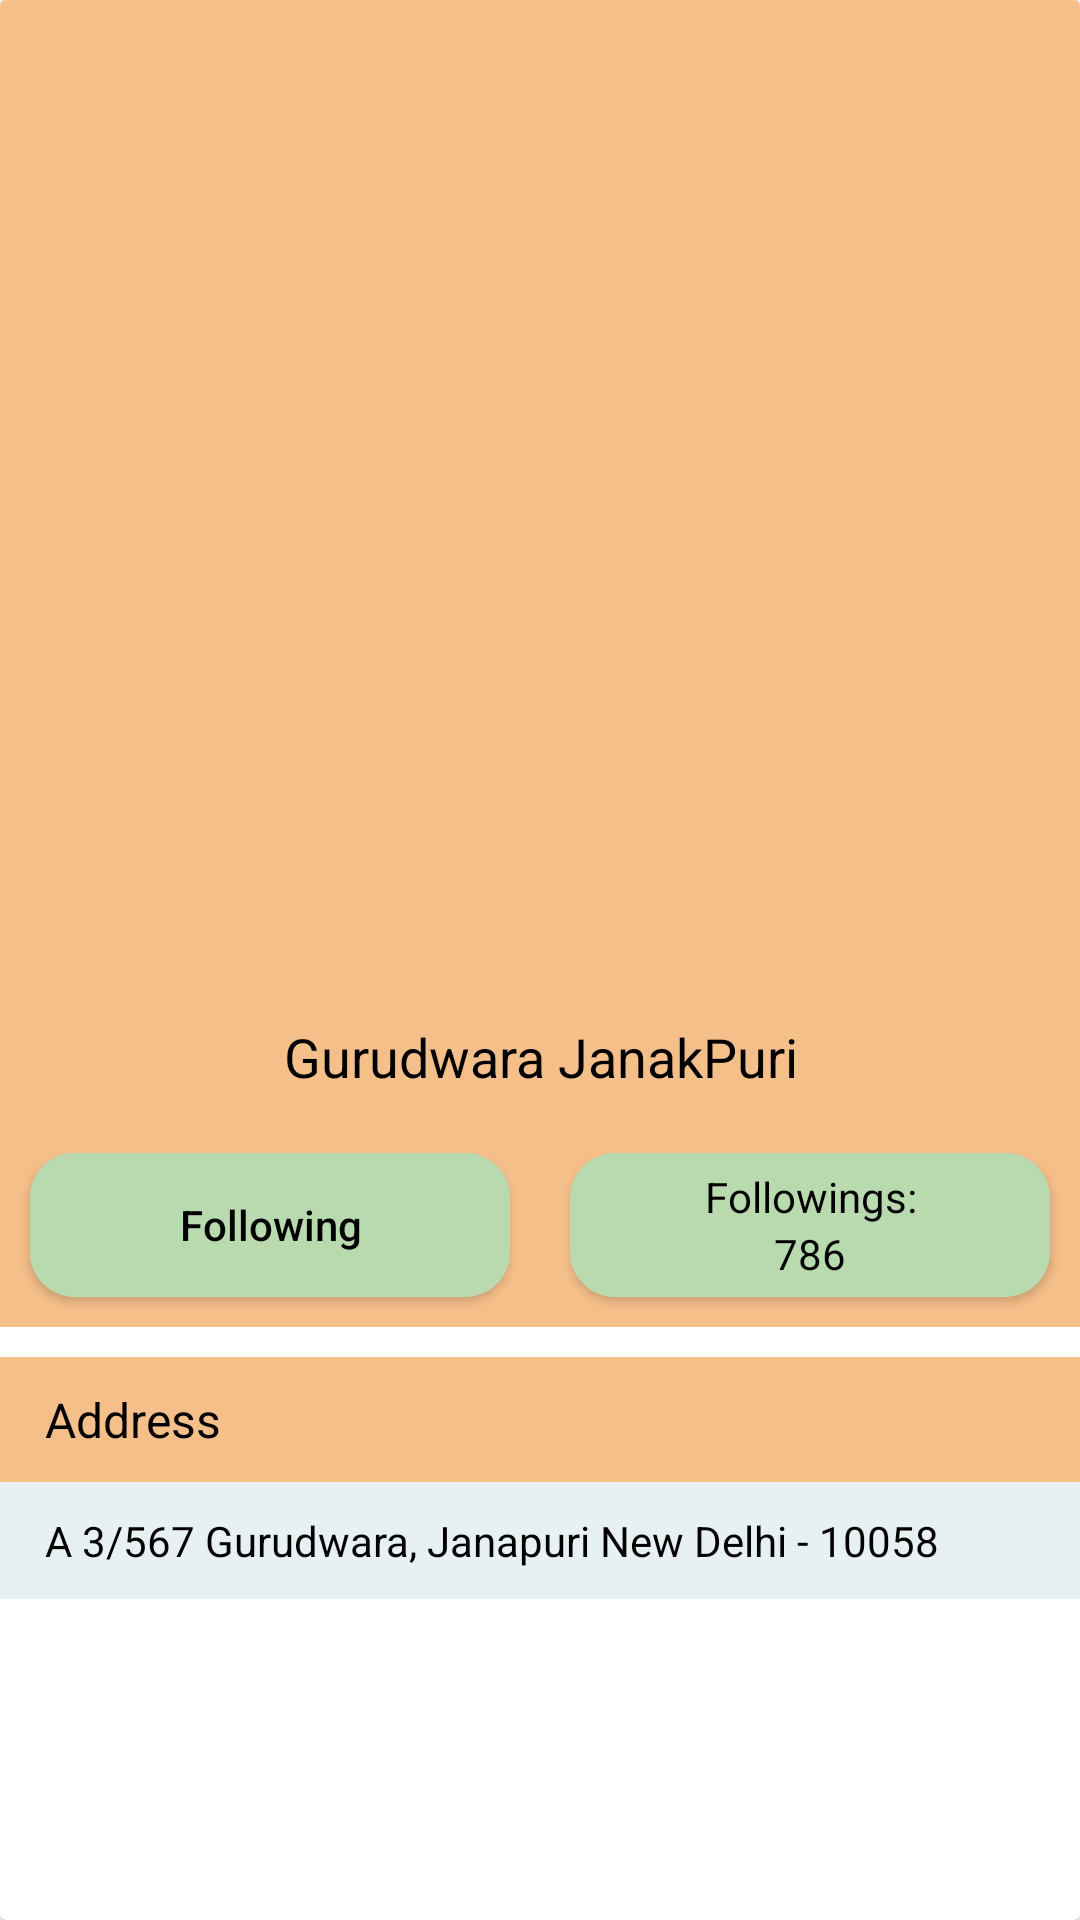

This screen was rendered from an Android layout file. Write that file and the resources it references.
<!-- AndroidManifest.xml: fallback theme Theme.MaterialComponents.DayNight.NoActionBar -->
<!-- res/layout/card_mandir_page_header.xml -->
<?xml version="1.0" encoding="utf-8"?>
<androidx.cardview.widget.CardView xmlns:android="http://schemas.android.com/apk/res/android"
    xmlns:app="http://schemas.android.com/tools"
    xmlns:card_view="http://schemas.android.com/apk/res-auto"
    android:id="@+id/cardMandirPageHeader"
    android:layout_width="match_parent"
    android:layout_height="wrap_content"
    android:layout_centerHorizontal="true"
    android:layout_marginBottom="10dp"
    app:ignore="NamespaceTypo">

    <LinearLayout
        android:layout_width="match_parent"
        android:layout_height="wrap_content"
        android:orientation="vertical">

        <LinearLayout
            android:layout_width="match_parent"
            android:layout_height="wrap_content"
            android:background="@color/colorTopBackground"
            android:orientation="vertical">

            <ImageView
                android:id="@+id/cardMandirPageHeaderImage"
                android:layout_width="match_parent"
                android:layout_height="300dp"
                android:layout_marginTop="15dp"
                android:scaleType="fitCenter" />

            <TextView
                android:id="@+id/cardMandirPageHeaderTitleText"
                android:layout_width="match_parent"
                android:layout_height="wrap_content"
                android:background="@color/colorTopBackground"
                android:gravity="center"
                android:padding="10dp"
                android:layout_marginTop="15dp"
                android:paddingStart="10dp"
                android:paddingEnd="10dp"
                android:text="Gurudwara JanakPuri"
                android:textColor="@color/black"
                android:textSize="@dimen/TextExtraLarge" />
        </LinearLayout>


        <LinearLayout
            android:layout_width="match_parent"
            android:layout_height="wrap_content"
            android:background="@color/colorTopBackground"
            android:orientation="horizontal">

            <androidx.cardview.widget.CardView
                android:id="@+id/cardMandirPageHeaderFollowBtnCV"
                android:layout_width="0dp"
                android:layout_height="match_parent"
                android:layout_margin="10dp"
                android:layout_weight="1"
                card_view:cardCornerRadius="15dp">

                <LinearLayout
                    android:id="@+id/cardMandirPageHeaderFollowBtnLL"
                    android:layout_width="match_parent"
                    android:layout_height="wrap_content"
                    android:background="@color/colorItemDetailsBackground"
                    android:orientation="vertical">

                    <Button
                        android:id="@+id/cardMandirPageHeaderFollowBtn"
                        android:layout_width="match_parent"
                        android:layout_height="match_parent"
                        android:background="@color/colorItemDetailsBackground"
                        android:gravity="center"
                        android:text="Following"
                        android:paddingTop="2dp"
                        android:paddingBottom="2dp"
                        android:textAllCaps="false"
                        android:textColor="@color/black"
                        android:textSize="@dimen/TextMedium"
                        android:visibility="visible" />
                </LinearLayout>
            </androidx.cardview.widget.CardView>

            <androidx.cardview.widget.CardView
                android:layout_width="0dp"
                android:layout_height="match_parent"
                android:layout_margin="10dp"
                android:layout_weight="1"
                android:backgroundTint="@color/colorTopBackground"
                card_view:cardCornerRadius="15dp">

                <LinearLayout
                    android:layout_width="match_parent"
                    android:layout_height="match_parent"
                    android:layout_gravity="center"
                    android:background="@color/colorItemDetailsBackground"
                    android:gravity="center"
                    android:orientation="vertical">

                    <TextView
                        android:layout_width="match_parent"
                        android:layout_height="wrap_content"
                        android:gravity="center"
                        android:text="Followings:"
                        android:paddingTop="2dp"
                        android:textColor="@color/black"
                        android:textSize="@dimen/TextMedium" />

                    <TextView
                        android:id="@+id/cardMandirPageHeaderFollowersCountText"
                        android:layout_width="match_parent"
                        android:layout_height="wrap_content"
                        android:gravity="center"
                        android:text="786"
                        android:paddingBottom="2dp"
                        android:textColor="@color/black"
                        android:textSize="@dimen/TextMedium" />
                </LinearLayout>
            </androidx.cardview.widget.CardView>

        </LinearLayout>

        <LinearLayout
            android:layout_width="match_parent"
            android:layout_height="wrap_content"
            android:layout_marginTop="10dp"
            android:orientation="vertical">

            <TextView
                android:layout_width="match_parent"
                android:layout_height="wrap_content"
                android:background="@color/colorTopBackground"
                android:padding="10dp"
                android:paddingStart="15dp"
                android:paddingEnd="15dp"
                android:text="Address"
                android:textColor="@color/black"
                android:textSize="@dimen/TextLarge" />

            <TextView
                android:id="@+id/cardMandirPageHeaderAddressTxt"
                android:layout_width="match_parent"
                android:layout_height="wrap_content"
                android:background="@color/colorItemTitleBackground"
                android:padding="10dp"
                android:paddingStart="15dp"
                android:paddingEnd="15dp"
                android:text="A 3/567 Gurudwara, Janapuri New Delhi - 10058"
                android:textColor="@color/black"
                android:textSize="@dimen/TextMedium" />
        </LinearLayout>

    </LinearLayout>

</androidx.cardview.widget.CardView>
<!-- resources referenced by this layout -->
<resources>
  <color name="black">#FF000000</color>
  <color name="colorItemDetailsBackground">#B9DAAE</color>
  <color name="colorItemTitleBackground">#E7F0F3</color>
  <color name="colorTopBackground">#F5BF8A</color>
  <dimen name="TextExtraLarge">18sp</dimen>
  <dimen name="TextLarge">16sp</dimen>
  <dimen name="TextMedium">14sp</dimen>
</resources>
